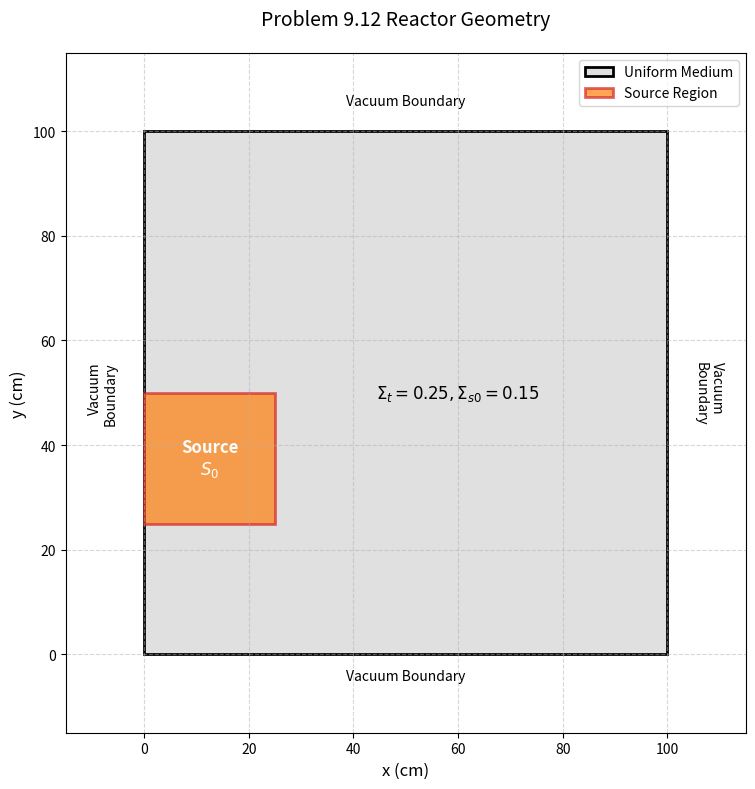

The script that saved this image:
import matplotlib.pyplot as plt
import matplotlib.patches as patches

def plot_reactor_geometry():
    # 创建画布
    fig, ax = plt.subplots(figsize=(8, 8))

    # ==============================
    # 1. 绘制整个反应堆区域 (Uniform Medium)
    # ==============================
    # 矩形: 左下角(0,0), 宽100, 高100
    reactor_rect = patches.Rectangle(
        (0, 0), 100, 100, 
        linewidth=2, 
        edgecolor='black', 
        facecolor='#e0e0e0', # 浅灰色代表均匀介质
        label='Uniform Medium'
    )
    ax.add_patch(reactor_rect)

    # ==============================
    # 2. 绘制源区域 (Source Region)
    # ==============================
    # 题目条件: 0 < x < 25, 25 < y < 50
    # 左下角坐标 (0, 25), 宽 25, 高 25 (50-25)
    source_rect = patches.Rectangle(
        (0, 25), 25, 25, 
        linewidth=2, 
        edgecolor='#d62728', # 深红色边框
        facecolor='#ff7f0e', # 橙色填充
        alpha=0.7,           # 半透明
        label='Source Region'
    )
    ax.add_patch(source_rect)

    # ==============================
    # 3. 添加文字标注
    # ==============================
    # 标注源
    ax.text(12.5, 37.5, 'Source\n$S_0$', 
            horizontalalignment='center', verticalalignment='center', 
            fontsize=12, fontweight='bold', color='white')

    # 标注介质区域
    ax.text(60, 50, '$\Sigma_t=0.25, \Sigma_{s0}=0.15$', 
            horizontalalignment='center', verticalalignment='center', 
            fontsize=12, color='black')
            
    # 标注真空边界
    ax.text(50, -5, 'Vacuum Boundary', ha='center', fontsize=10, fontstyle='italic')
    ax.text(-5, 50, 'Vacuum\nBoundary', va='center', ha='right', fontsize=10, fontstyle='italic', rotation=90)
    ax.text(50, 105, 'Vacuum Boundary', ha='center', fontsize=10, fontstyle='italic')
    ax.text(105, 50, 'Vacuum\nBoundary', va='center', ha='left', fontsize=10, fontstyle='italic', rotation=270)

    # ==============================
    # 4. 图表设置
    # ==============================
    # 设置坐标轴范围 (留出一点边距)
    ax.set_xlim(-15, 115)
    ax.set_ylim(-15, 115)
    
    # 设置坐标轴标签
    ax.set_xlabel('x (cm)', fontsize=12)
    ax.set_ylabel('y (cm)', fontsize=12)
    ax.set_title('Problem 9.12 Reactor Geometry', fontsize=14, pad=20)
    
    # 开启网格，方便看坐标
    ax.grid(True, linestyle='--', alpha=0.5)
    
    # 保持 x 和 y 轴比例一致 (正方形看起来要是正方形)
    ax.set_aspect('equal')
    
    # 显示图例
    ax.legend(loc='upper right', frameon=True)

    plt.tight_layout()
    plt.show()

if __name__ == "__main__":
    plot_reactor_geometry()
